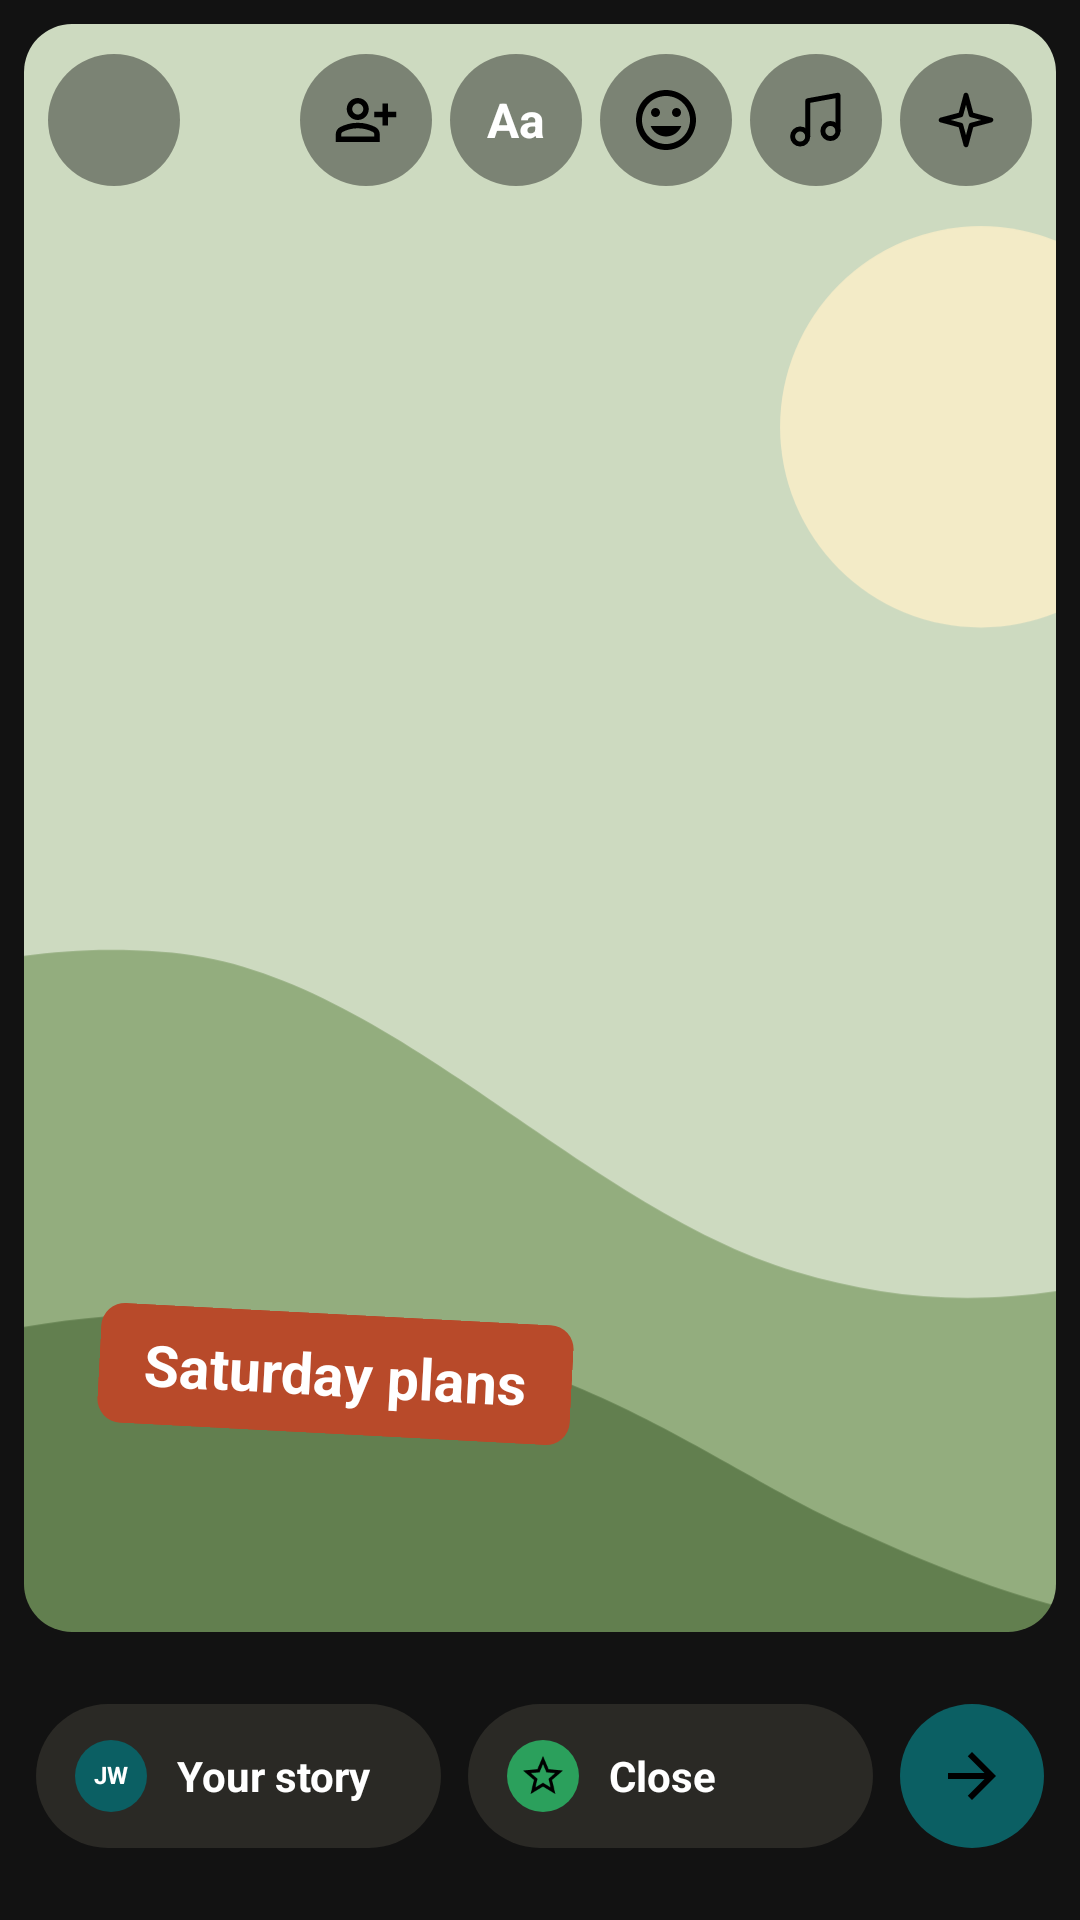

Reconstruct the res/layout file that produces this screen, plus the resources it refers to.
<!-- AndroidManifest.xml: application theme Theme.I230853 -->
<!-- res/layout/activity_story_editor.xml -->
<?xml version="1.0" encoding="utf-8"?>
<LinearLayout xmlns:android="http://schemas.android.com/apk/res/android"
    xmlns:app="http://schemas.android.com/apk/res-auto"
    xmlns:tools="http://schemas.android.com/tools"
    android:id="@+id/main"
    android:layout_width="match_parent"
    android:layout_height="match_parent"
    android:background="@color/camera_black"
    android:orientation="vertical"
    tools:context=".StoryEditorActivity">

    
    <RelativeLayout
        android:id="@+id/rl_editor_view"
        android:layout_width="match_parent"
        android:layout_height="0dp"
        android:layout_marginStart="8dp"
        android:layout_marginTop="8dp"
        android:layout_marginEnd="8dp"
        android:layout_weight="1"
        android:background="@drawable/bg_camera_view"
        android:clipToOutline="true">

        <ImageView
            android:id="@+id/iv_editor_photo"
            android:layout_width="match_parent"
            android:layout_height="match_parent"
            android:importantForAccessibility="no"
            android:scaleType="centerCrop"
            android:src="@drawable/art_camera_view" />

        <ImageView
            android:id="@+id/iv_editor_close"
            android:layout_width="44dp"
            android:layout_height="44dp"
            android:layout_alignParentStart="true"
            android:layout_alignParentTop="true"
            android:layout_marginStart="8dp"
            android:layout_marginTop="10dp"
            android:background="@drawable/bg_circle"
            android:backgroundTint="@color/photo_dim"
            android:contentDescription="@string/cd_close"
            android:padding="11dp"
            android:src="@drawable/ic_close"
            app:tint="@color/white" />

        
        <LinearLayout
            android:id="@+id/ll_editor_tools"
            android:layout_width="wrap_content"
            android:layout_height="wrap_content"
            android:layout_alignParentEnd="true"
            android:layout_alignParentTop="true"
            android:layout_marginTop="10dp"
            android:layout_marginEnd="8dp"
            android:orientation="horizontal">

            <ImageView
                android:id="@+id/iv_editor_tag"
                android:layout_width="44dp"
                android:layout_height="44dp"
                android:background="@drawable/bg_circle"
                android:backgroundTint="@color/photo_dim"
                android:contentDescription="@string/create_tag_people"
                android:padding="11dp"
                android:src="@drawable/ic_person_add"
                app:tint="@color/white" />

            
            <TextView
                android:id="@+id/tv_editor_text"
                android:layout_width="44dp"
                android:layout_height="44dp"
                android:layout_marginStart="6dp"
                android:background="@drawable/bg_circle"
                android:backgroundTint="@color/photo_dim"
                android:gravity="center"
                android:text="@string/create_swatch_plain"
                android:textColor="@color/white"
                android:textSize="16sp"
                android:textStyle="bold" />

            <ImageView
                android:id="@+id/iv_editor_sticker"
                android:layout_width="44dp"
                android:layout_height="44dp"
                android:layout_marginStart="6dp"
                android:background="@drawable/bg_circle"
                android:backgroundTint="@color/photo_dim"
                android:contentDescription="@string/cd_emoji"
                android:padding="10dp"
                android:src="@drawable/ic_emoji"
                app:tint="@color/white" />

            <ImageView
                android:id="@+id/iv_editor_music"
                android:layout_width="44dp"
                android:layout_height="44dp"
                android:layout_marginStart="6dp"
                android:background="@drawable/bg_circle"
                android:backgroundTint="@color/photo_dim"
                android:contentDescription="@string/cd_music"
                android:padding="11dp"
                android:src="@drawable/ic_music"
                app:tint="@color/white" />

            <ImageView
                android:id="@+id/iv_editor_effects"
                android:layout_width="44dp"
                android:layout_height="44dp"
                android:layout_marginStart="6dp"
                android:background="@drawable/bg_circle"
                android:backgroundTint="@color/photo_dim"
                android:contentDescription="@string/cd_effects"
                android:padding="11dp"
                android:src="@drawable/ic_sparkle"
                app:tint="@color/white" />
        </LinearLayout>

        
        <TextView
            android:id="@+id/tv_editor_sticker"
            android:layout_width="wrap_content"
            android:layout_height="40dp"
            android:layout_marginStart="25dp"
            android:layout_marginTop="430dp"
            android:background="@drawable/bg_sticker"
            android:backgroundTint="@color/accent_orange"
            android:gravity="center"
            android:paddingStart="15dp"
            android:paddingEnd="15dp"
            android:rotation="3"
            android:text="@string/editor_sticker"
            android:textColor="@color/white"
            android:textSize="19sp"
            android:textStyle="bold" />
    </RelativeLayout>

    
    <LinearLayout
        android:id="@+id/ll_editor_share_bar"
        android:layout_width="match_parent"
        android:layout_height="48dp"
        android:layout_marginTop="24dp"
        android:layout_marginBottom="24dp"
        android:orientation="horizontal"
        android:paddingStart="12dp"
        android:paddingEnd="12dp">

        <LinearLayout
            android:id="@+id/ll_share_your_story"
            android:layout_width="0dp"
            android:layout_height="match_parent"
            android:layout_weight="1"
            android:background="@drawable/bg_pill"
            android:backgroundTint="@color/story_pill"
            android:gravity="center_vertical"
            android:orientation="horizontal"
            android:paddingStart="13dp"
            android:paddingEnd="13dp">

            <TextView
                android:layout_width="24dp"
                android:layout_height="24dp"
                android:background="@drawable/bg_circle"
                android:backgroundTint="@color/kinnect_teal"
                android:gravity="center"
                android:importantForAccessibility="no"
                android:includeFontPadding="false"
                android:text="@string/demo_user_initials"
                android:textColor="@color/white"
                android:textSize="8sp"
                android:textStyle="bold" />

            <TextView
                android:layout_width="wrap_content"
                android:layout_height="wrap_content"
                android:layout_marginStart="10dp"
                android:maxLines="1"
                android:text="@string/editor_your_story"
                android:textColor="@color/white"
                android:textSize="14sp"
                android:textStyle="bold" />
        </LinearLayout>

        <LinearLayout
            android:id="@+id/ll_share_close_friends"
            android:layout_width="0dp"
            android:layout_height="match_parent"
            android:layout_marginStart="9dp"
            android:layout_weight="1"
            android:background="@drawable/bg_pill"
            android:backgroundTint="@color/story_pill"
            android:gravity="center_vertical"
            android:orientation="horizontal"
            android:paddingStart="13dp"
            android:paddingEnd="13dp">

            <ImageView
                android:layout_width="24dp"
                android:layout_height="24dp"
                android:background="@drawable/bg_circle"
                android:backgroundTint="@color/online_green"
                android:importantForAccessibility="no"
                android:padding="4dp"
                android:src="@drawable/ic_star_outline"
                app:tint="@color/white" />

            <TextView
                android:layout_width="wrap_content"
                android:layout_height="wrap_content"
                android:layout_marginStart="10dp"
                android:maxLines="1"
                android:text="@string/editor_close_friends"
                android:textColor="@color/white"
                android:textSize="14sp"
                android:textStyle="bold" />
        </LinearLayout>

        <ImageView
            android:id="@+id/iv_editor_share"
            android:layout_width="48dp"
            android:layout_height="48dp"
            android:layout_marginStart="9dp"
            android:background="@drawable/bg_circle"
            android:backgroundTint="@color/kinnect_teal"
            android:contentDescription="@string/cd_share_story"
            android:padding="12dp"
            android:src="@drawable/ic_arrow_forward"
            app:tint="@color/white" />
    </LinearLayout>

</LinearLayout>
<!-- resources referenced by this layout -->
<resources>
  <color name="accent_orange">#B84A2A</color>
  <color name="camera_black">#121212</color>
  <color name="kinnect_teal">#0B5F63</color>
  <color name="online_green">#2BA05C</color>
  <color name="photo_dim">#66000000</color>
  <color name="story_pill">#2A2925</color>
  <color name="white">#FFFFFFFF</color>
  <!-- drawable bg_camera_view (drawable) -->
  <?xml version="1.0" encoding="utf-8"?>
  <shape xmlns:android="http://schemas.android.com/apk/res/android"
      android:shape="rectangle">
      <solid android:color="@color/camera_black" />
      <corners android:radius="16dp" />
  </shape>
  <!-- drawable bg_circle (drawable) -->
  <?xml version="1.0" encoding="utf-8"?>
  <shape xmlns:android="http://schemas.android.com/apk/res/android"
      android:shape="oval">
      <solid android:color="@color/white" />
  </shape>
  <!-- drawable bg_pill (drawable) -->
  <?xml version="1.0" encoding="utf-8"?>
  <shape xmlns:android="http://schemas.android.com/apk/res/android"
      android:shape="rectangle">
      <solid android:color="@color/white" />
      <corners android:radius="100dp" />
  </shape>
  <!-- drawable bg_sticker (drawable) -->
  <?xml version="1.0" encoding="utf-8"?>
  <shape xmlns:android="http://schemas.android.com/apk/res/android"
      android:shape="rectangle">
      <solid android:color="@color/white" />
      <corners android:radius="8dp" />
  </shape>
  <!-- drawable ic_arrow_forward (drawable) -->
  <?xml version="1.0" encoding="utf-8"?>
  <vector xmlns:android="http://schemas.android.com/apk/res/android"
      android:width="24dp"
      android:height="24dp"
      android:viewportWidth="24"
      android:viewportHeight="24">
      <path
          android:fillColor="#FF000000"
          android:pathData="M12,4l-1.41,1.41L16.17,11H4v2h12.17l-5.58,5.59L12,20l8,-8z" />
  </vector>
  <!-- drawable ic_sparkle (drawable) -->
  <?xml version="1.0" encoding="utf-8"?>
  <vector xmlns:android="http://schemas.android.com/apk/res/android"
      android:width="24dp"
      android:height="24dp"
      android:viewportWidth="24"
      android:viewportHeight="24">
      <path
          android:pathData="M12,3L13.9,10.1L21,12L13.9,13.9L12,21L10.1,13.9L3,12L10.1,10.1Z"
          android:strokeWidth="1.8"
          android:strokeColor="#FF000000"
          android:strokeLineJoin="round" />
  </vector>
  <!-- drawable ic_star_outline (drawable) -->
  <?xml version="1.0" encoding="utf-8"?>
  <vector xmlns:android="http://schemas.android.com/apk/res/android"
      android:width="24dp"
      android:height="24dp"
      android:viewportWidth="24"
      android:viewportHeight="24">
      <path
          android:fillColor="#FF000000"
          android:pathData="M22,9.24l-7.19,-0.62L12,2 9.19,8.63 2,9.24l5.46,4.73L5.82,21 12,17.27 18.18,21l-1.63,-7.03L22,9.24zM12,15.4l-3.76,2.27 1,-4.28 -3.32,-2.88 4.38,-0.38L12,6.1l1.71,4.04 4.38,0.38 -3.32,2.88 1,4.28L12,15.4z" />
  </vector>
  <string name="cd_close">Close</string>
  <string name="cd_effects">Effects</string>
  <string name="cd_emoji">Emoji</string>
  <string name="cd_music">Music</string>
  <string name="cd_share_story">Share story</string>
  <string name="create_swatch_plain">Aa</string>
  <string name="create_tag_people">Tag people</string>
  <string name="demo_user_initials">JW</string>
  <string name="editor_close_friends">Close friends</string>
  <string name="editor_sticker">Saturday plans</string>
  <string name="editor_your_story">Your story</string>
  <style name="Theme.I230853" parent="Base.Theme.I230853" />
  <color name="text_primary">#1C1B19</color>
  <color name="text_secondary">#5E5A54</color>
  <style name="KinnectButton" parent="Widget.AppCompat.Button">
          <item name="android:textAllCaps">false</item>
          <item name="android:stateListAnimator">@null</item>
      </style>
</resources>
